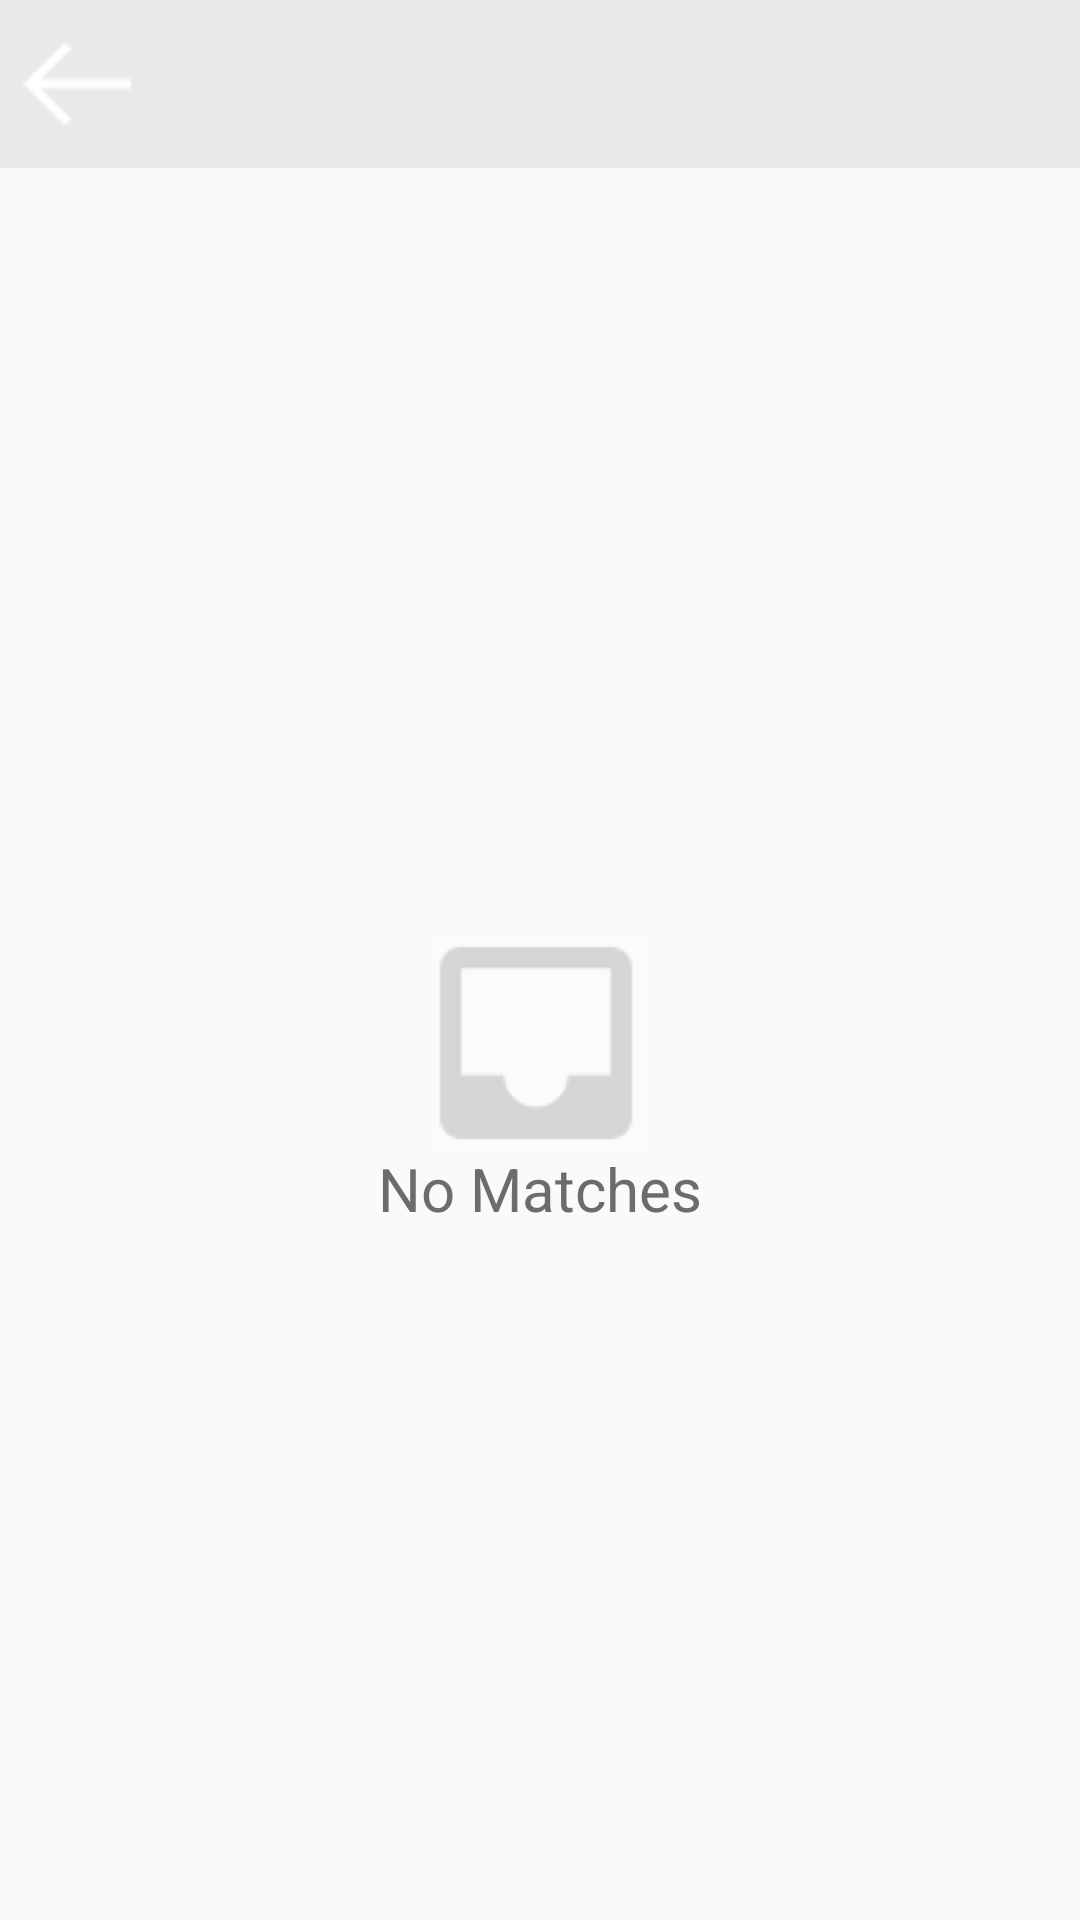

Here is an Android app screen rendered from its layout file. Give the layout XML and the strings, colors and styles it references.
<!-- AndroidManifest.xml: application theme AppTheme -->
<!-- res/layout/activity_search_city.xml -->
<?xml version="1.0" encoding="utf-8"?>
<android.support.constraint.ConstraintLayout xmlns:android="http://schemas.android.com/apk/res/android"
    xmlns:app="http://schemas.android.com/apk/res-auto"
    xmlns:tools="http://schemas.android.com/tools"
    android:layout_width="match_parent"
    android:layout_height="match_parent"
    tools:context=".ui.weather.SearchCityActivity">

    <LinearLayout
        android:id="@+id/toolbarSearchCity"
        android:layout_width="match_parent"
        android:layout_height="?attr/actionBarSize"
        android:background="#e9e9e9"
        android:orientation="horizontal"
        app:layout_constraintTop_toTopOf="parent">

        <ImageView
            android:id="@+id/imgBack"
            android:layout_width="0dp"
            android:layout_height="wrap_content"
            android:layout_gravity="center"
            android:layout_weight="1"
            android:src="@drawable/ic_back" />

        <EditText
            android:id="@+id/edtSearchCity"
            android:layout_width="0dp"
            android:layout_height="match_parent"
            android:layout_weight="6"
            android:background="@android:color/transparent" />

    </LinearLayout>

    <android.support.v7.widget.RecyclerView
        android:id="@+id/rvSearchCity"
        android:layout_width="match_parent"
        android:layout_height="wrap_content"
        app:layout_constraintTop_toBottomOf="@id/toolbarSearchCity" />

    <ImageView
        android:id="@+id/imgEmpty"
        android:layout_width="wrap_content"
        android:layout_height="wrap_content"
        android:src="@drawable/img_empty"
        app:layout_constraintBottom_toBottomOf="parent"
        app:layout_constraintEnd_toEndOf="parent"
        app:layout_constraintStart_toStartOf="parent"
        app:layout_constraintTop_toBottomOf="@+id/rvSearchCity" />

    <TextView
        android:id="@+id/tvEmpty"
        style="@style/TextContentLarge"
        android:text="@string/label_empty_search_city"
        android:textSize="@dimen/font_large"
        app:layout_constraintEnd_toEndOf="parent"
        app:layout_constraintStart_toStartOf="parent"
        app:layout_constraintTop_toBottomOf="@+id/imgEmpty" />

</android.support.constraint.ConstraintLayout>
<!-- resources referenced by this layout -->
<resources>
  <dimen name="font_large">20sp</dimen>
  <!-- drawable ic_back: png bitmap (drawable, 381 bytes) -->
  <!-- drawable img_empty: png bitmap (drawable, 704 bytes) -->
  <string name="label_empty_search_city">No Matches</string>
  <style name="TextContentLarge" parent="TextStyle">
          <item name="android:textSize">@dimen/font_normal</item>
          <item name="android:textColor">#6c6c6c</item>
      </style>
  <style name="AppTheme" parent="Theme.AppCompat.Light.NoActionBar">
          
          <item name="colorPrimary">@color/colorPrimary</item>
          <item name="colorPrimaryDark">@color/colorPrimaryDark</item>
          <item name="colorAccent">@color/colorAccent</item>
          <item name="android:statusBarColor">@color/colorPrimary</item>
      </style>
  <style name="TextStyle">
          <item name="android:layout_width">wrap_content</item>
          <item name="android:layout_height">wrap_content</item>
      </style>
  <dimen name="font_normal">16sp</dimen>
  <color name="colorPrimary">@color/white</color>
  <color name="colorPrimaryDark">@color/white</color>
  <color name="colorAccent">#D81B60</color>
  <color name="white">#ffffff</color>
</resources>
